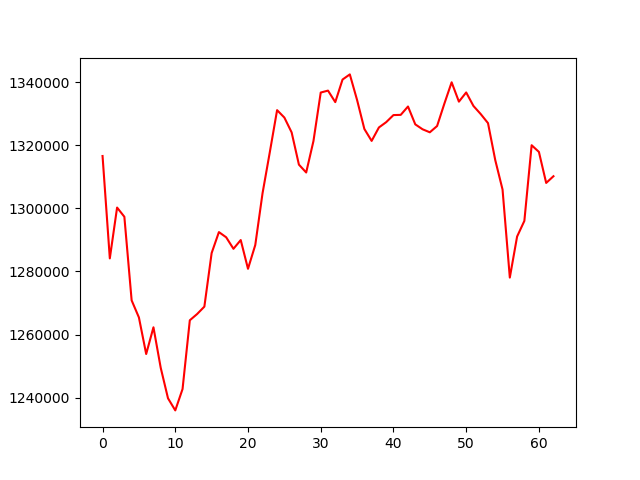

Source data for this figure (header and first rows):
, 0
0, 1316620
1, 1284146
2, 1300267
3, 1297344
4, 1270836
5, 1265418
6, 1253821
7, 1262294
8, 1249436
9, 1239777
10, 1235937
11, 1242707
12, 1264522
13, 1266492
14, 1268847
15, 1285836
16, 1292489
17, 1290838
18, 1287191
19, 1289966
20, 1280848
21, 1288394
22, 1304818
23, 1317845
24, 1331161
25, 1328811
26, 1324105
27, 1313885
28, 1311388
29, 1321361
30, 1336746
31, 1337361
32, 1333710
33, 1340871
34, 1342501
35, 1334366
36, 1325196
37, 1321408
38, 1325670
39, 1327351
40, 1329598
41, 1329667
42, 1332317
43, 1326655
44, 1325099
45, 1324138
46, 1326127
47, 1333223
48, 1339996
49, 1333857
50, 1336774
51, 1332488
52, 1329917
53, 1327047
54, 1315295
55, 1305988
56, 1278063
57, 1291068
58, 1296039
59, 1320041
... 3 more rows
